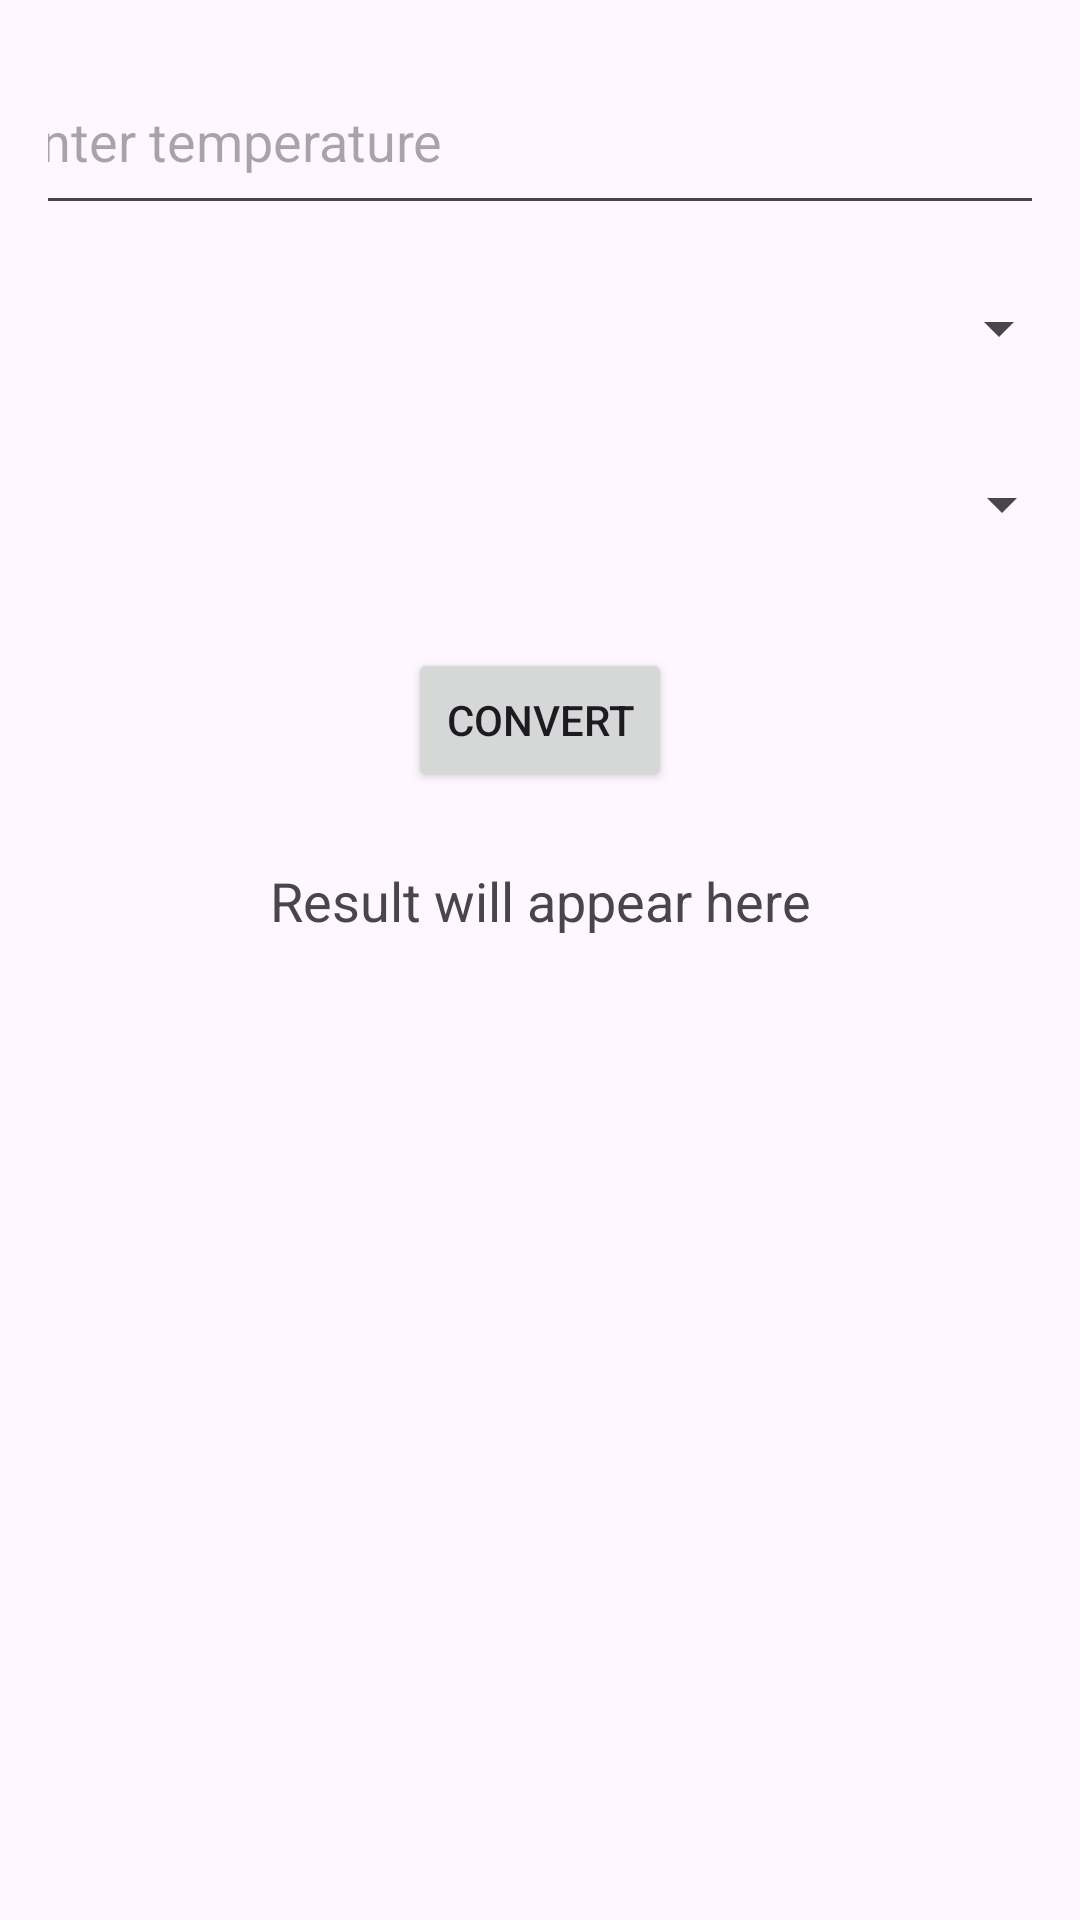

Here is an Android app screen rendered from its layout file. Give the layout XML and the strings, colors and styles it references.
<!-- AndroidManifest.xml: application theme Theme.UnitConvertion -->
<!-- res/layout/activity_temperature_convertor.xml -->
<?xml version="1.0" encoding="utf-8"?>
<androidx.constraintlayout.widget.ConstraintLayout xmlns:android="http://schemas.android.com/apk/res/android"
    xmlns:app="http://schemas.android.com/apk/res-auto"
    xmlns:tools="http://schemas.android.com/tools"
    android:id="@+id/main"
    android:layout_width="match_parent"
    android:layout_height="match_parent"
    tools:context=".Temperature_convertor"
    android:padding="16dp">

    <EditText
        android:id="@+id/inputValue"
        android:layout_width="362dp"
        android:layout_height="59dp"
        android:hint="Enter temperature"
        android:inputType="numberDecimal"
        app:layout_constraintEnd_toEndOf="parent"
        app:layout_constraintStart_toStartOf="parent"
        app:layout_constraintTop_toTopOf="parent" />

    <Spinner
        android:id="@+id/fromUnit"
        android:layout_width="353dp"
        android:layout_height="37dp"
        android:layout_marginTop="16dp"
        app:layout_constraintEnd_toEndOf="parent"
        app:layout_constraintStart_toStartOf="parent"
        app:layout_constraintTop_toBottomOf="@id/inputValue" />

    <Spinner
        android:id="@+id/toUnit"
        android:layout_width="355dp"
        android:layout_height="48dp"
        android:layout_marginTop="16dp"
        app:layout_constraintEnd_toEndOf="parent"
        app:layout_constraintStart_toStartOf="parent"
        app:layout_constraintTop_toBottomOf="@id/fromUnit" />

    <Button
        android:id="@+id/convertBtn"
        android:layout_width="wrap_content"
        android:layout_height="wrap_content"
        android:text="Convert"
        app:layout_constraintTop_toBottomOf="@id/toUnit"
        app:layout_constraintStart_toStartOf="parent"
        app:layout_constraintEnd_toEndOf="parent"
        android:layout_marginTop="24dp" />

    <TextView
        android:id="@+id/resultView"
        android:layout_width="wrap_content"
        android:layout_height="wrap_content"
        android:text="Result will appear here"
        android:textSize="18sp"
        app:layout_constraintTop_toBottomOf="@id/convertBtn"
        app:layout_constraintStart_toStartOf="parent"
        app:layout_constraintEnd_toEndOf="parent"
        android:layout_marginTop="24dp" />

</androidx.constraintlayout.widget.ConstraintLayout>
<!-- resources referenced by this layout -->
<resources>
  <style name="Theme.UnitConvertion" parent="Base.Theme.UnitConvertion" />
  <style name="Base.Theme.UnitConvertion" parent="Theme.Material3.DayNight.NoActionBar">
          
          
      </style>
</resources>
